Photos from the image-classification dataset "photo_dataset" in the GitHub repository myatnoeoo6612/cone_cylinder_square_object_detection. Its 3 classes are: cone, cylinder, square.

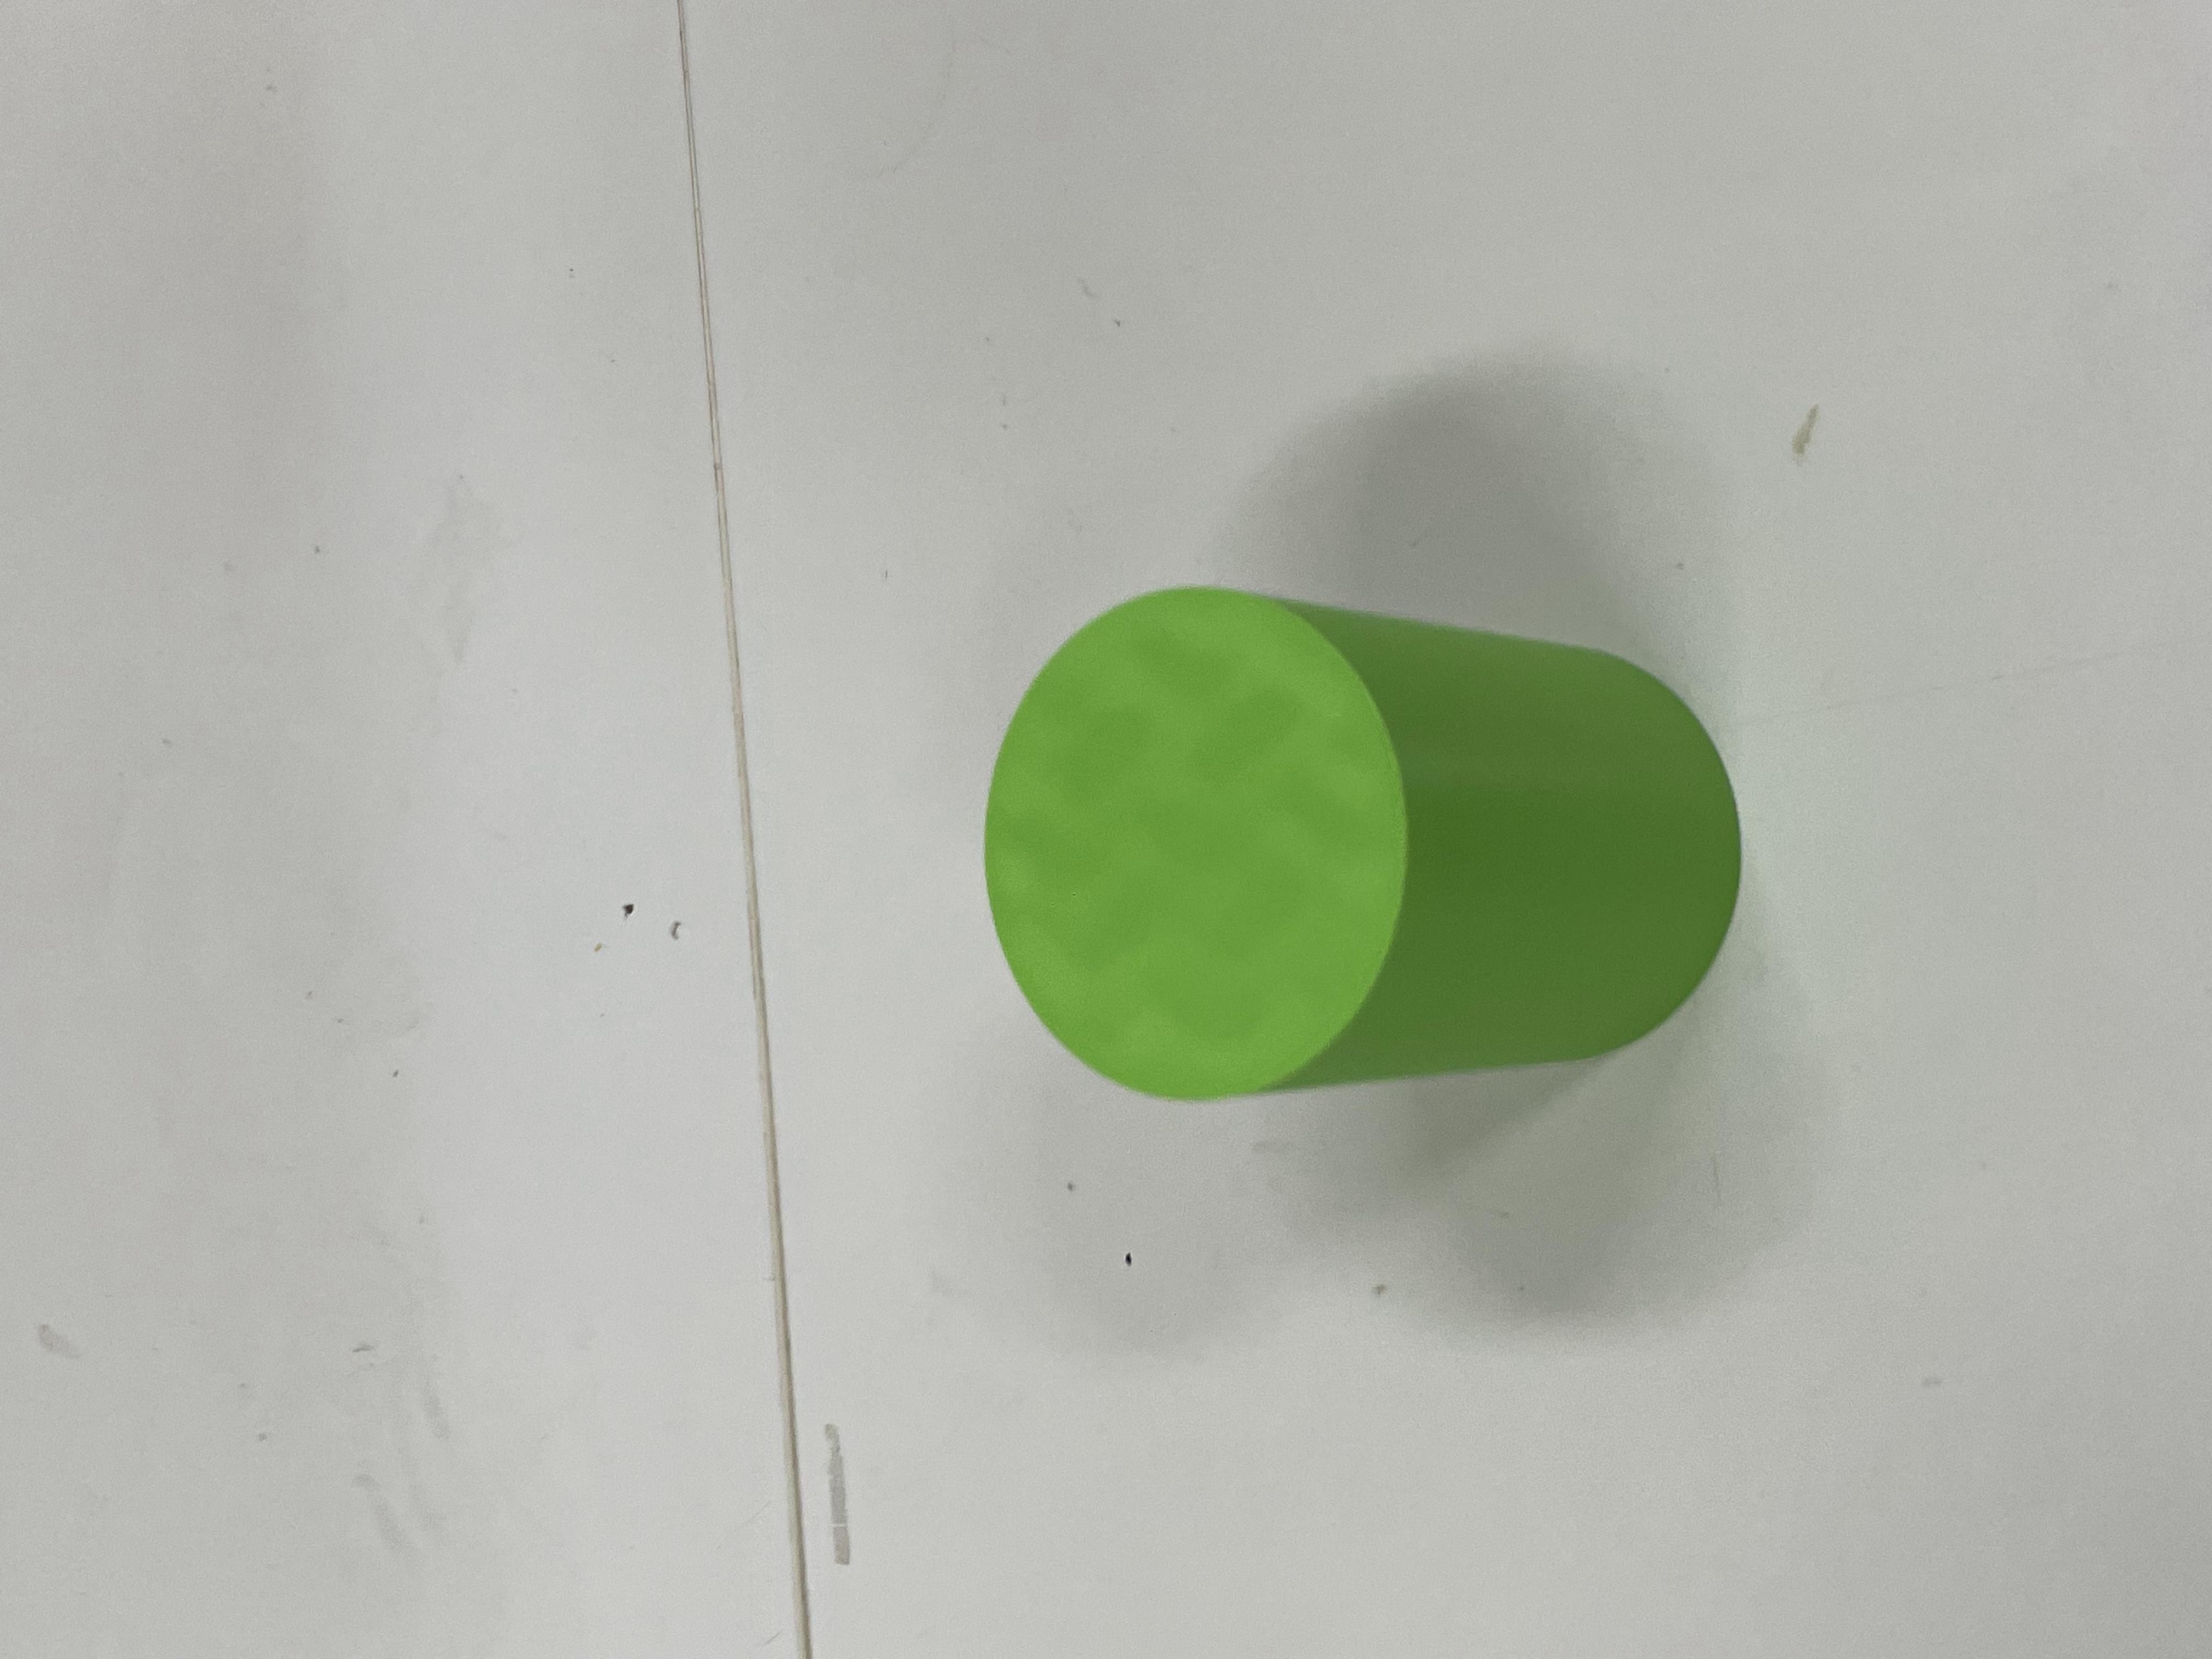
Label: cylinder

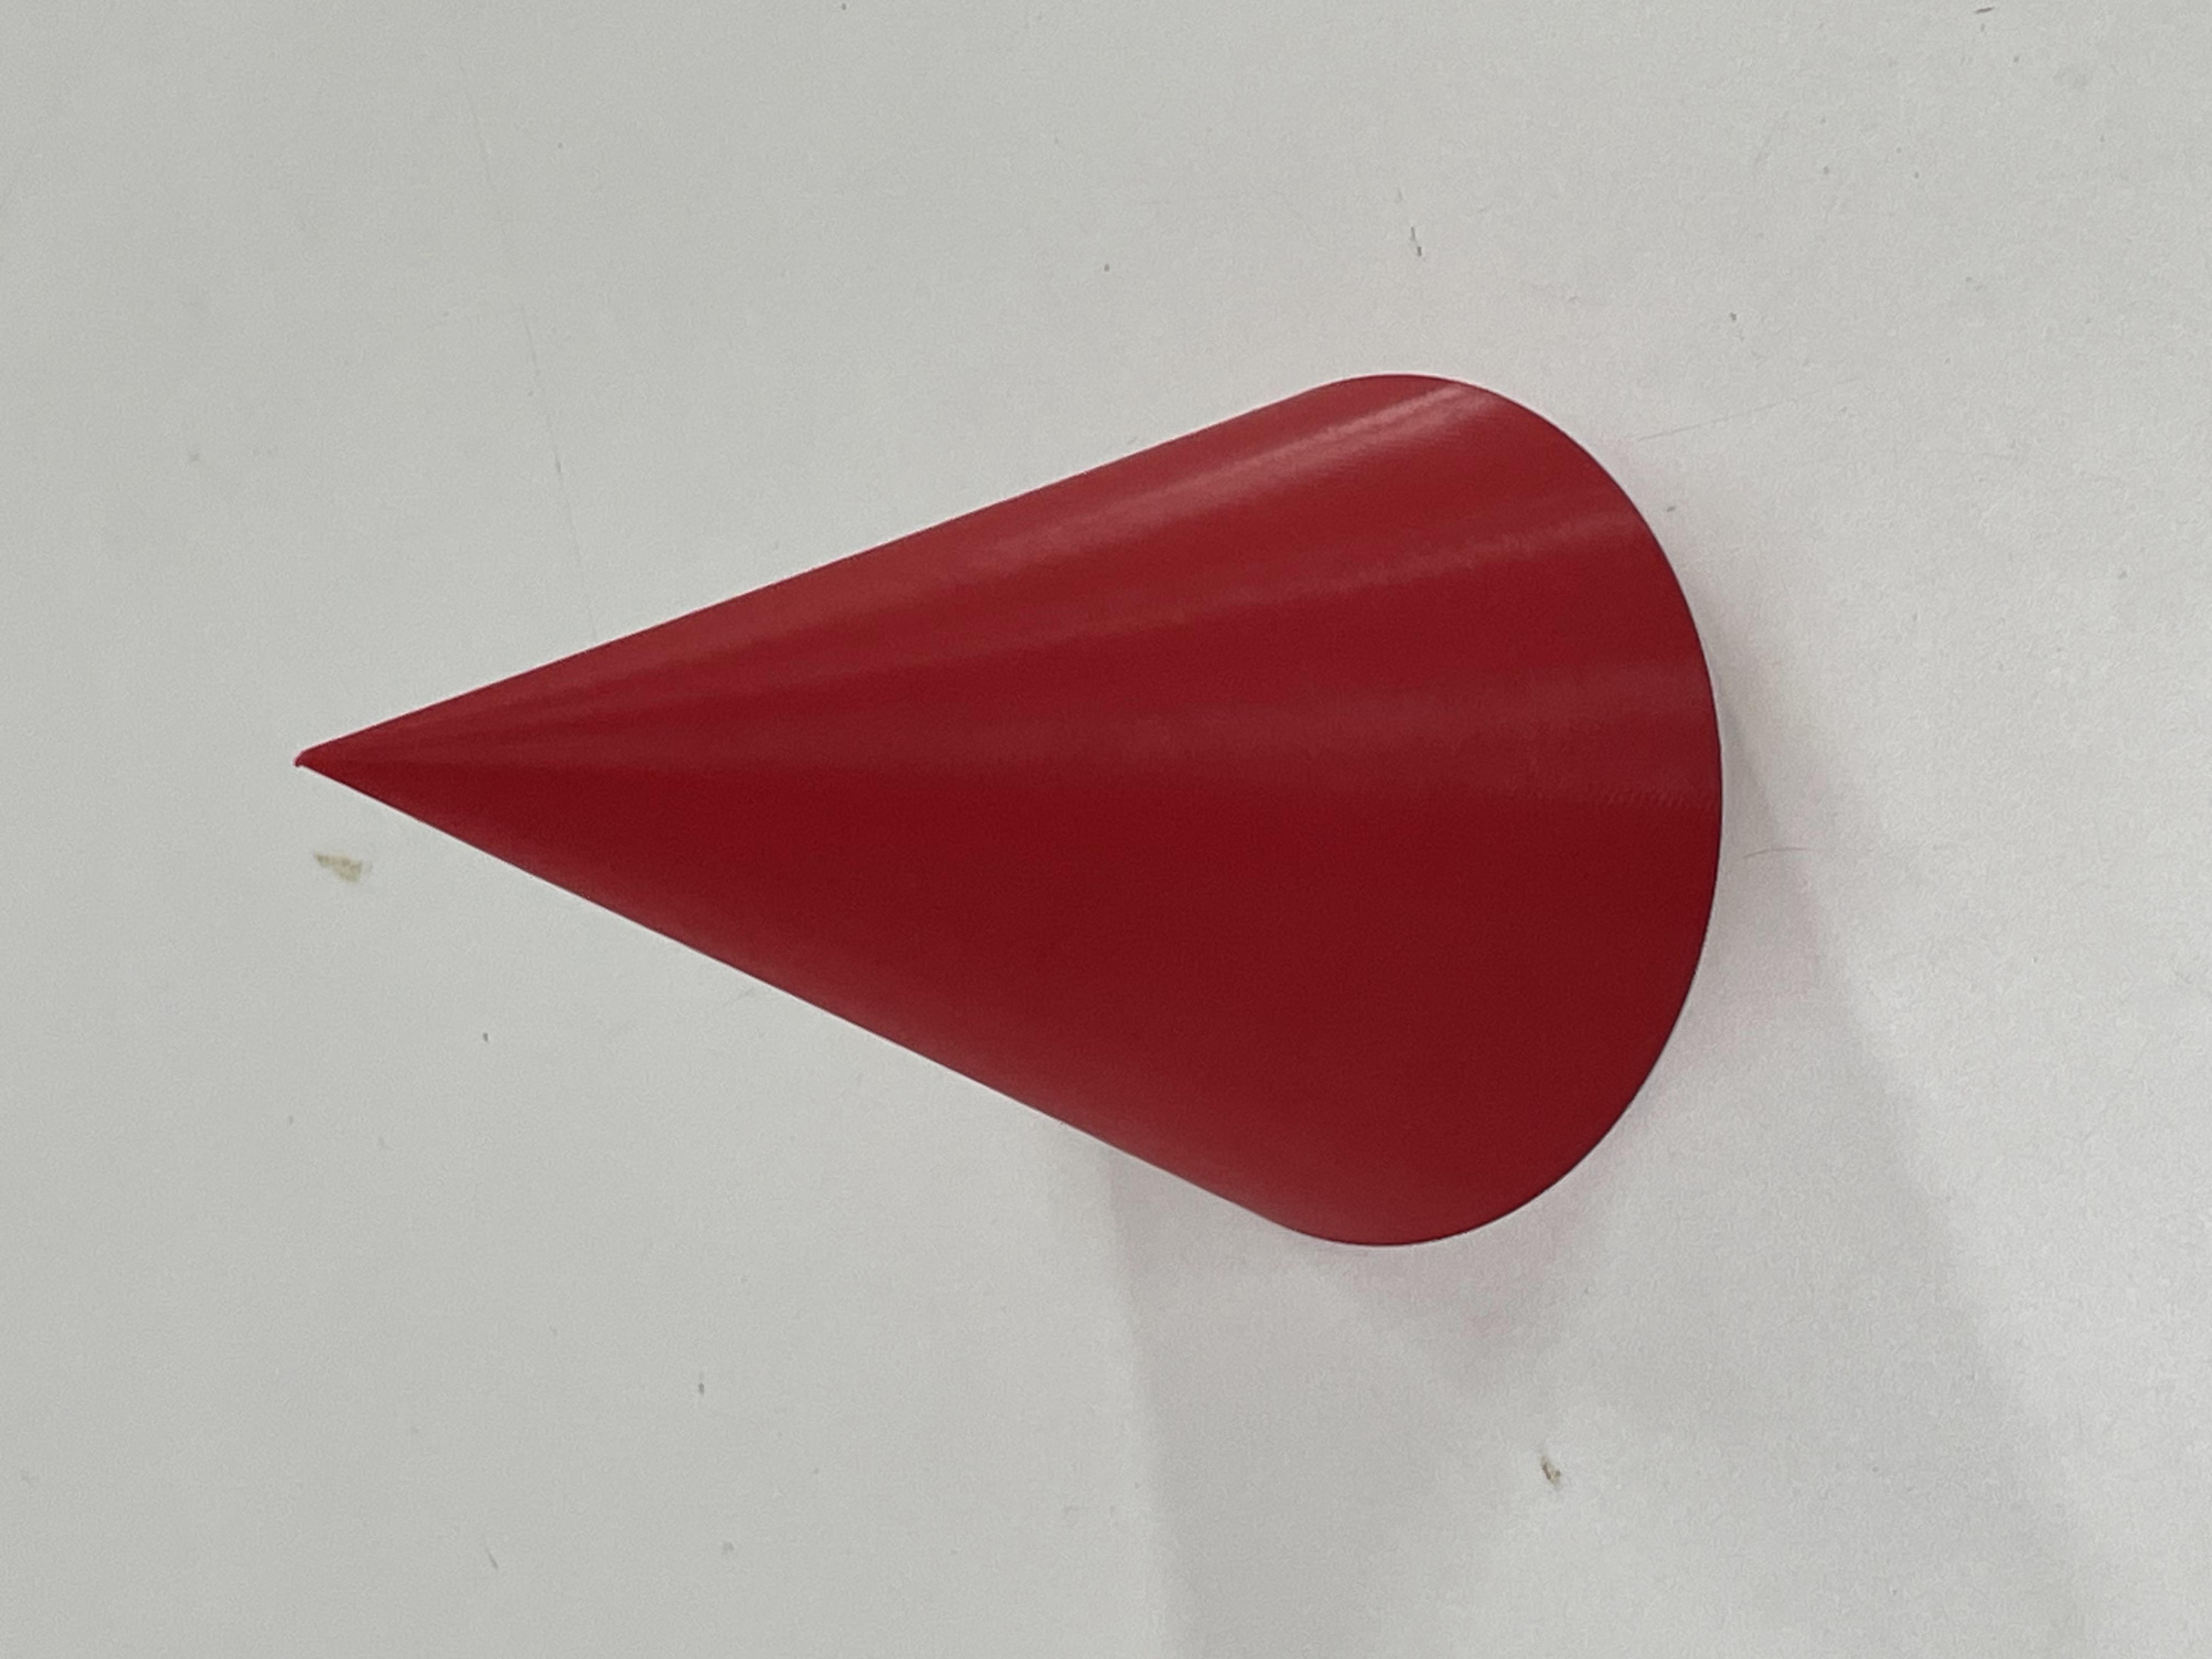
Label: cone

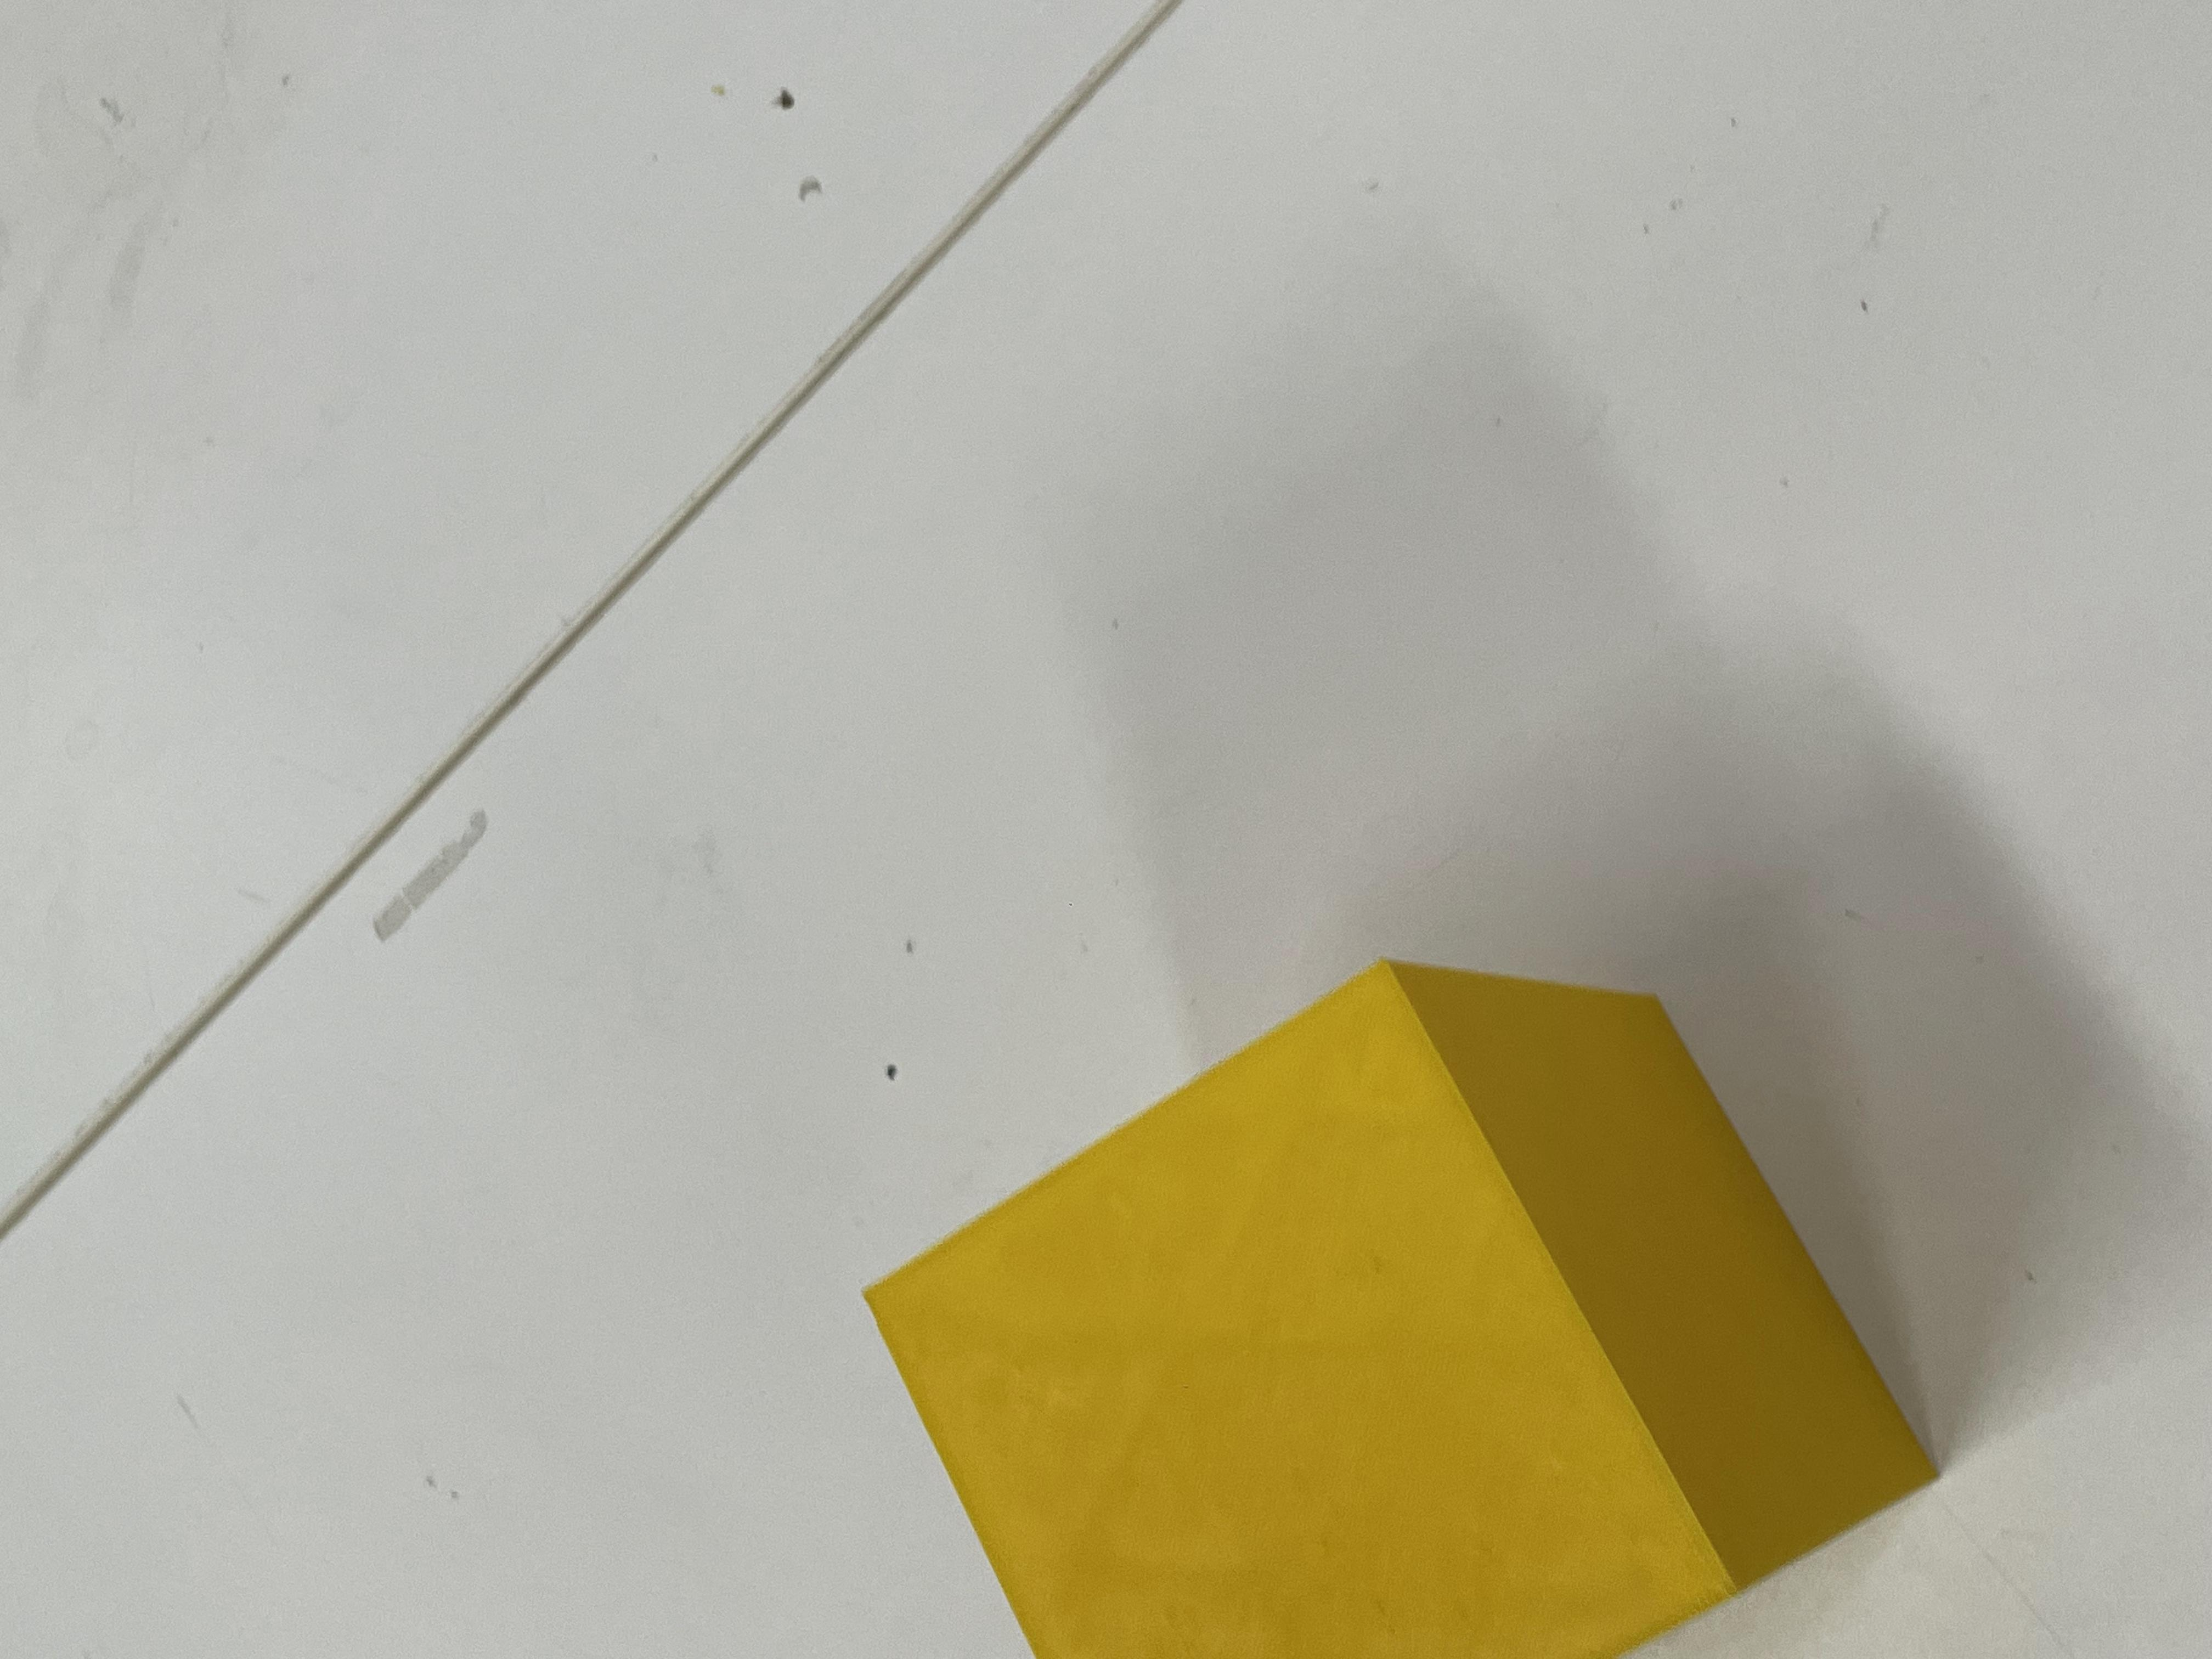
Label: square

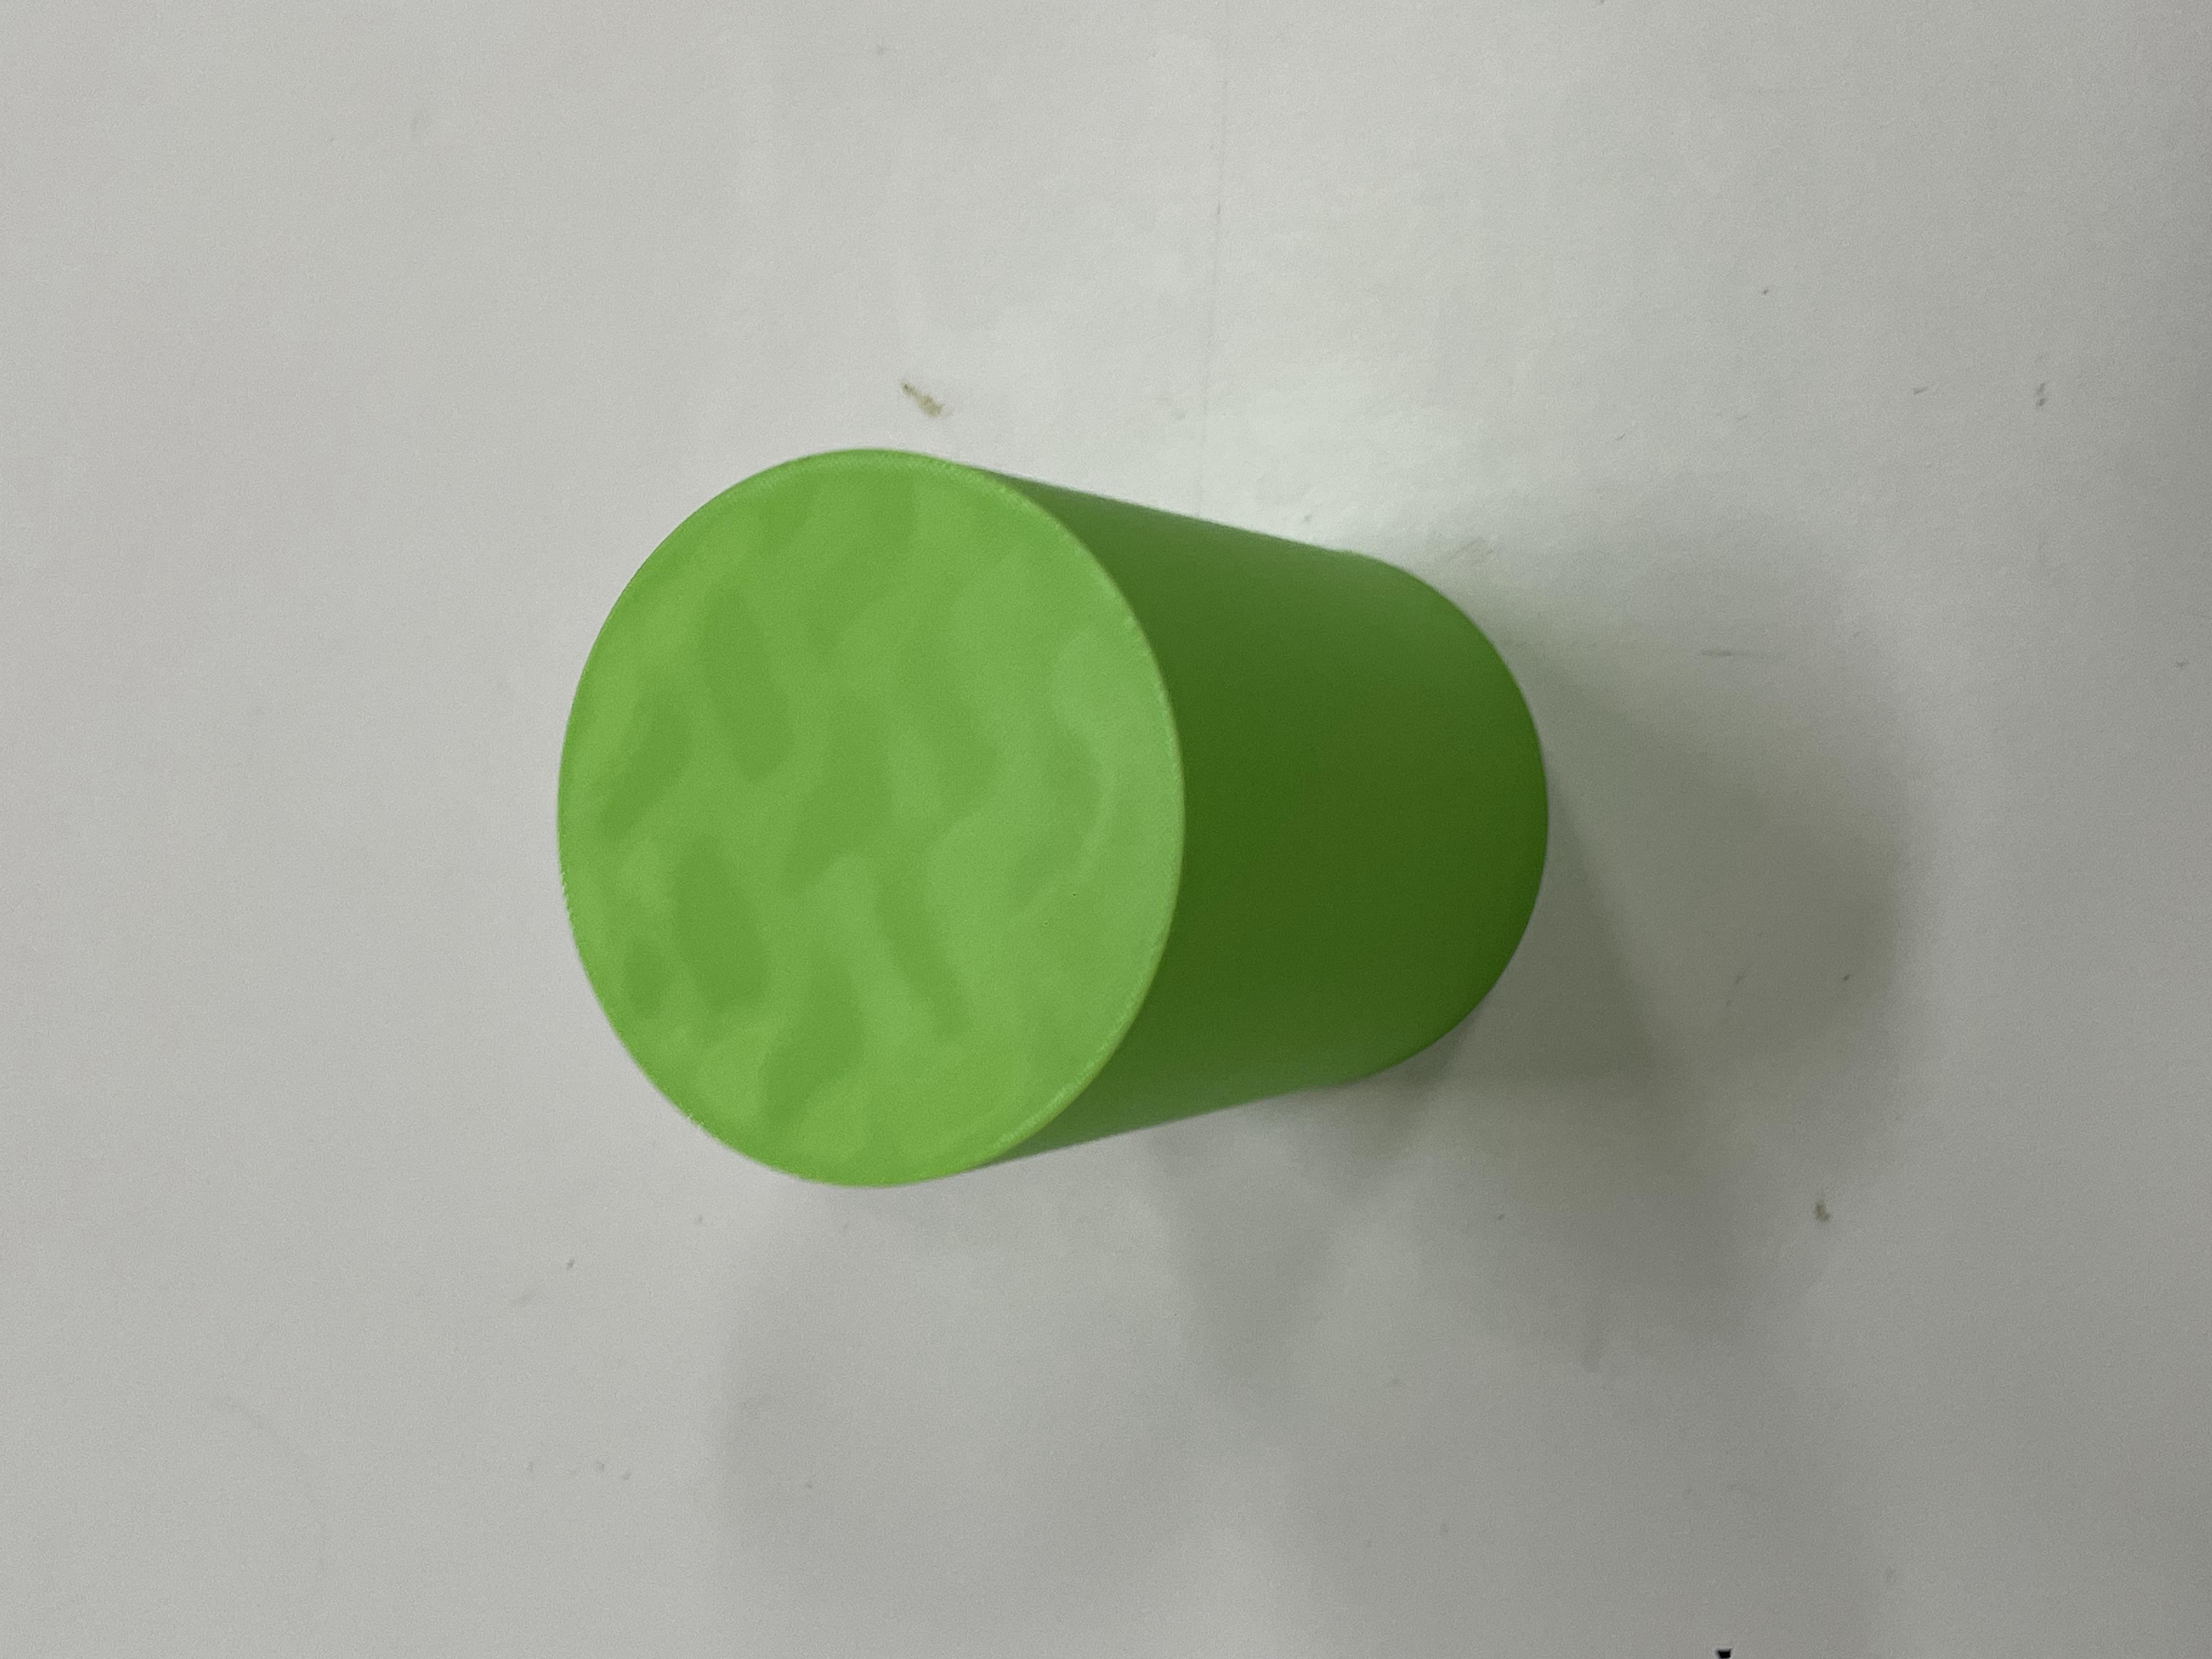
Label: cylinder

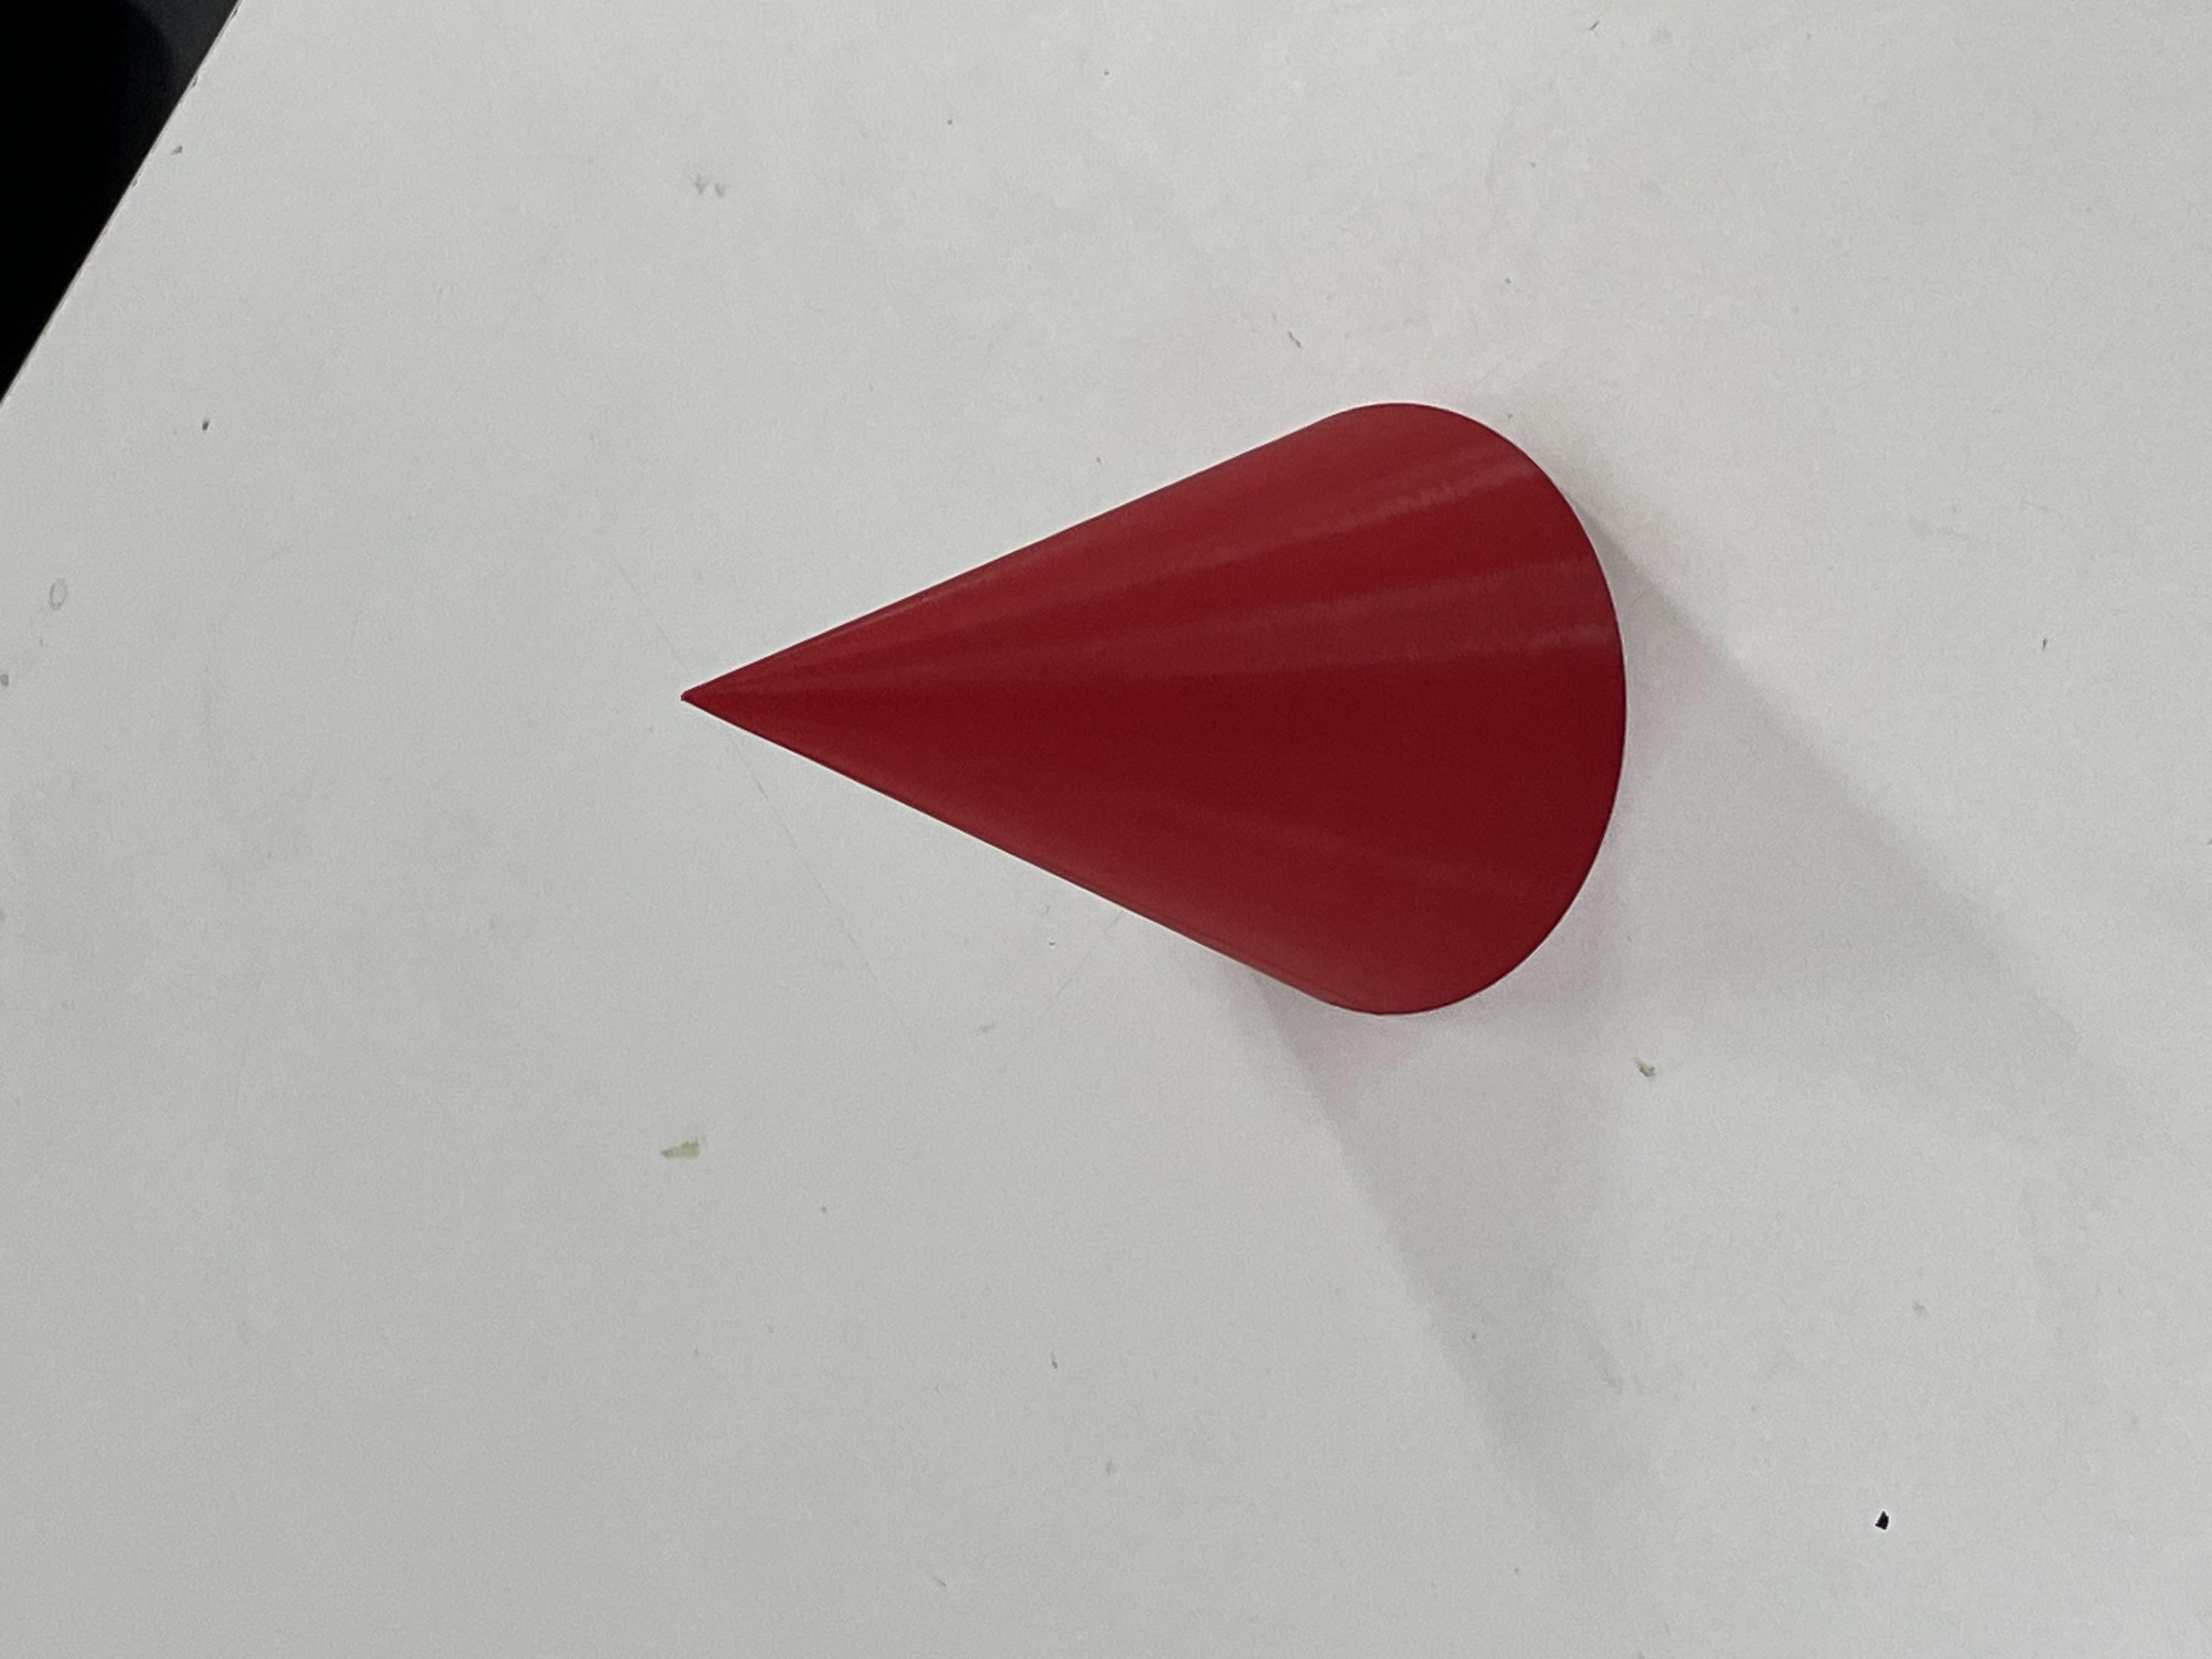
Label: cone

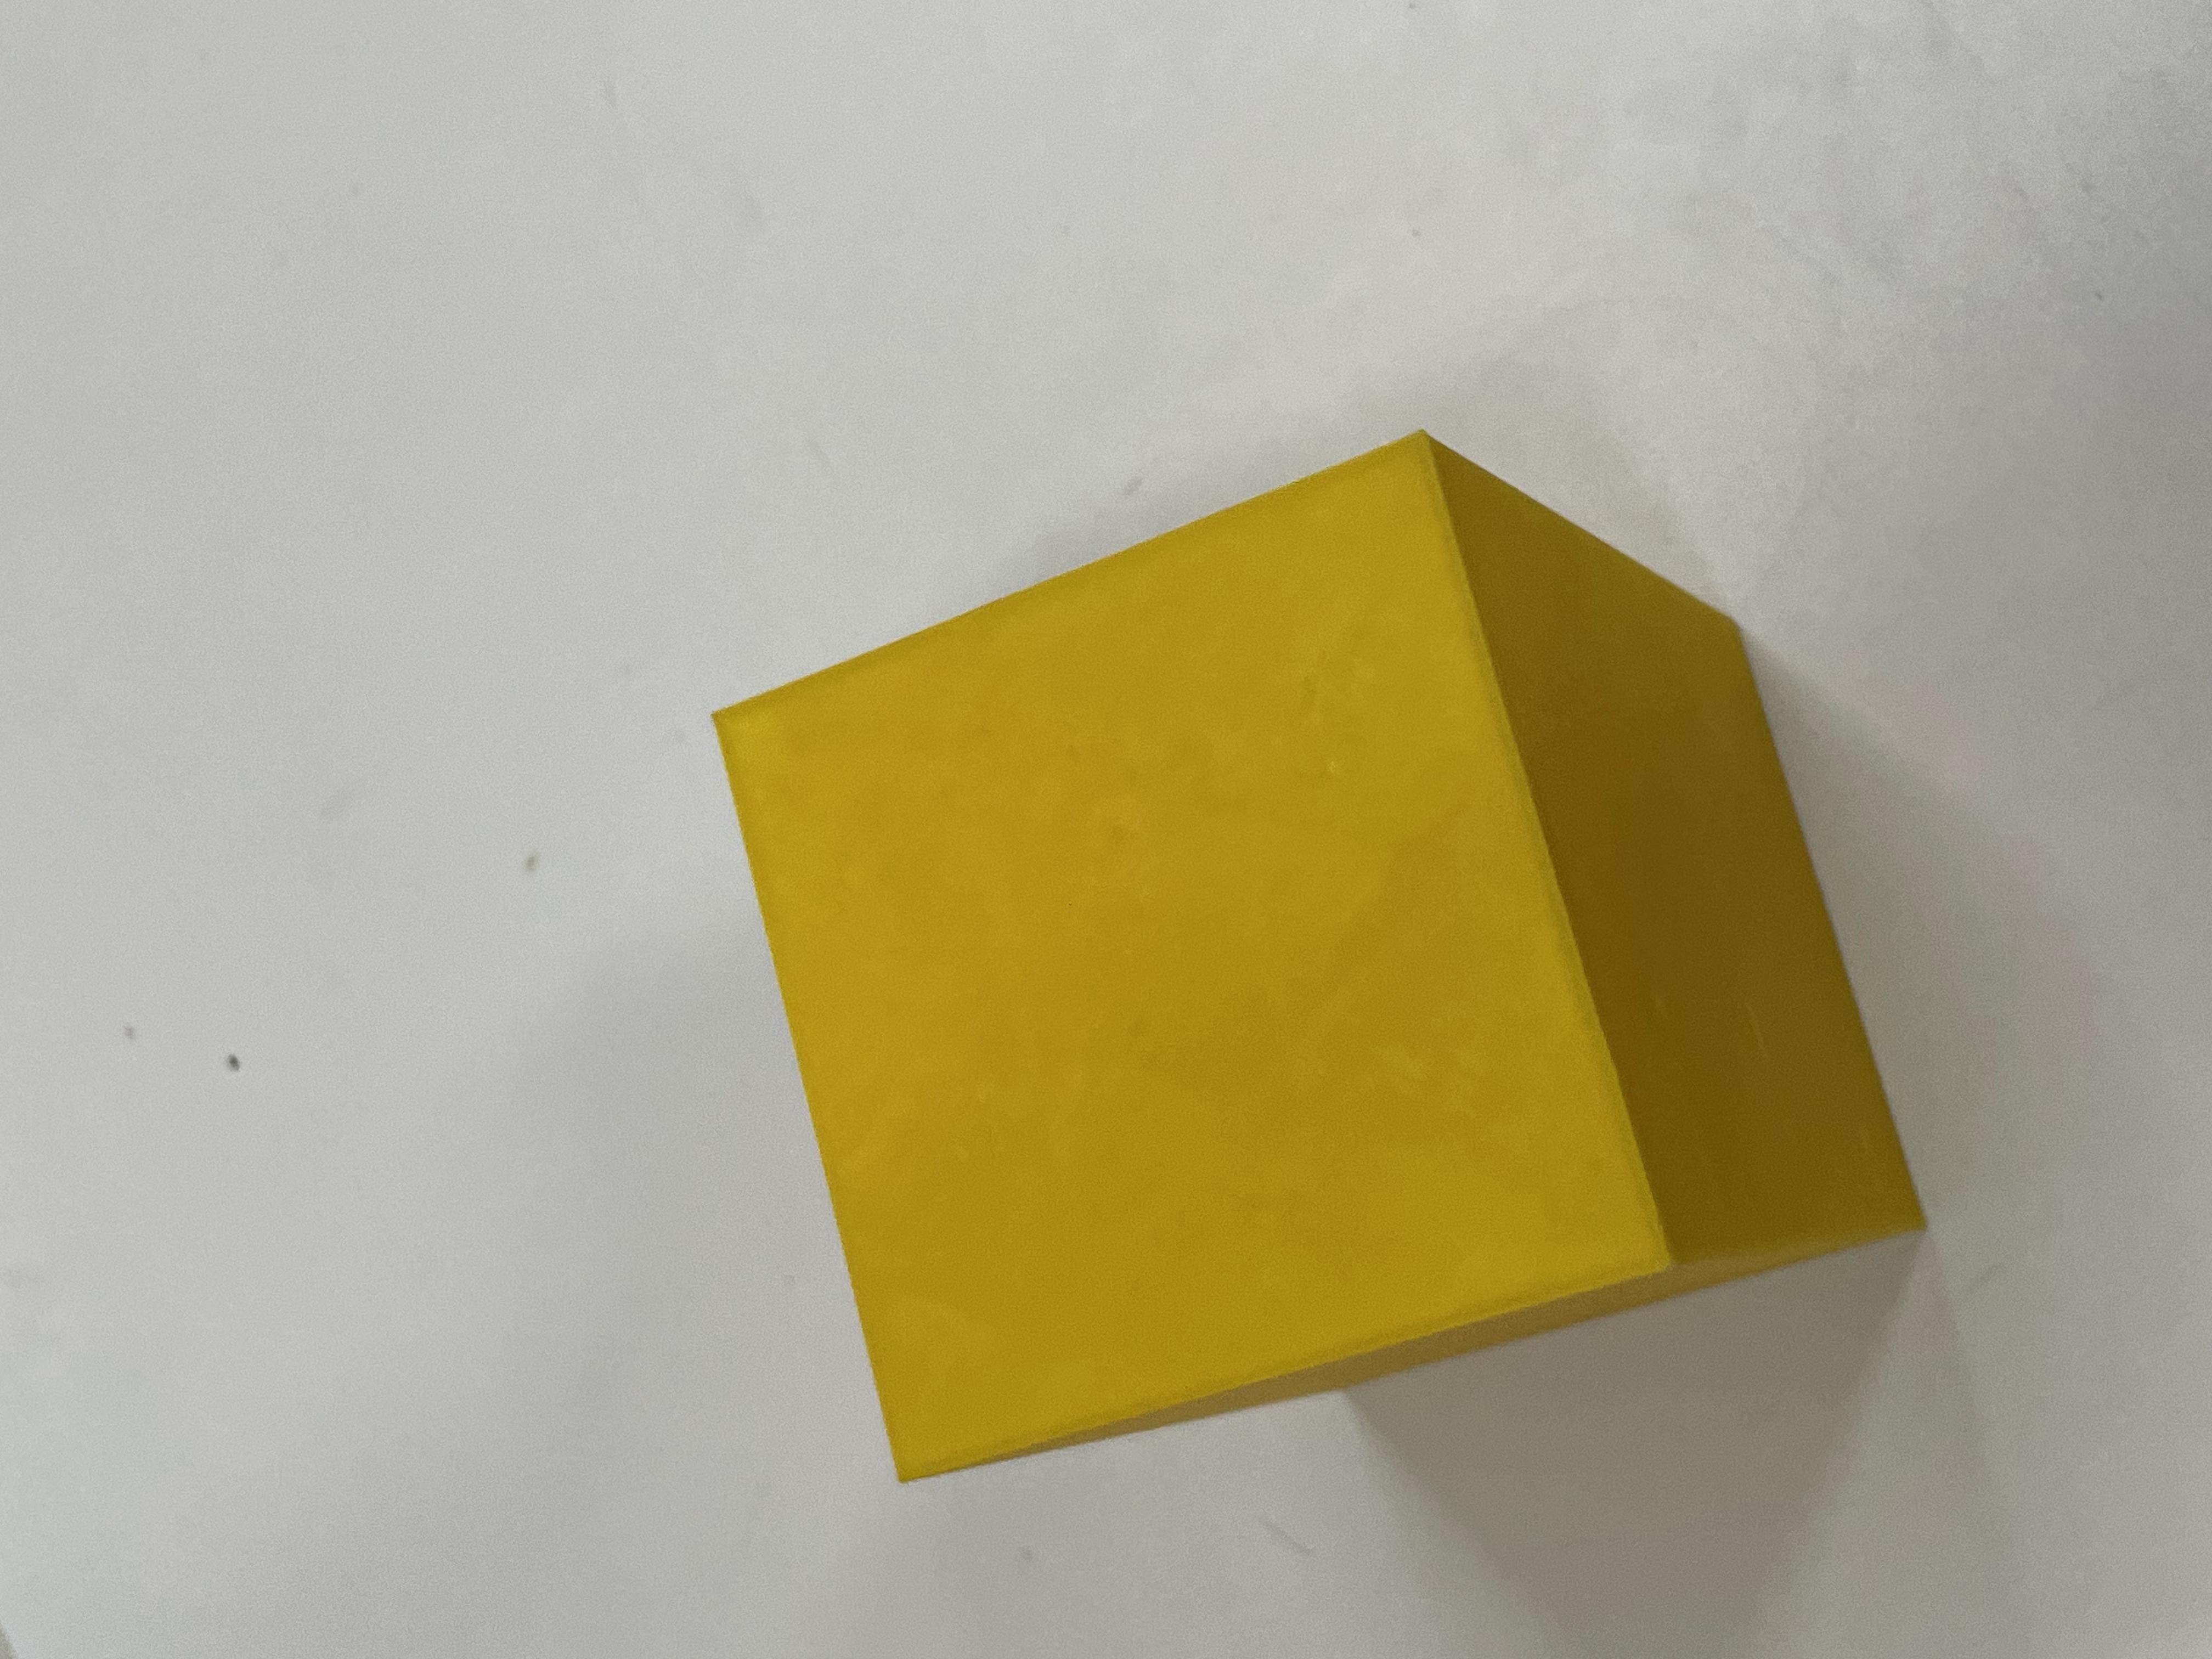
Label: square
